Dataset: demo_dataset (GitHub, deepaktripathii/Industrial-Visual-Defect-Detection). Classes: crack, dent, good, scratch, stain.

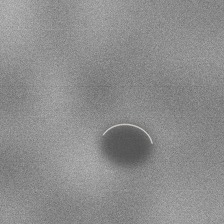
Label: dent

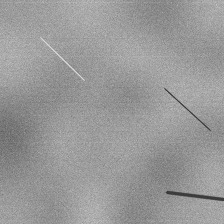
Label: scratch

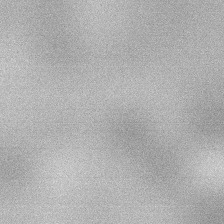
Label: good

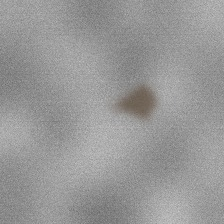
Label: stain

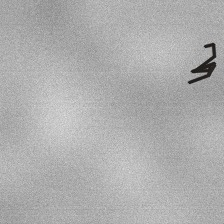
Label: crack

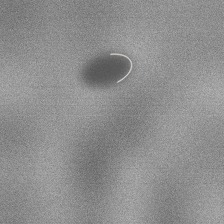
Label: dent
